Run: headless pygame with SDL's dummy video driver; simulated clock (each Clock.tick advances the game by its frame time, no real sleeping); random seed 0; keys injected as events and as key.get_pressed() state; mouse plan: one left click at the window centre at the start of phase 2, then a move to the lower-right quarter at the start of phase 3.
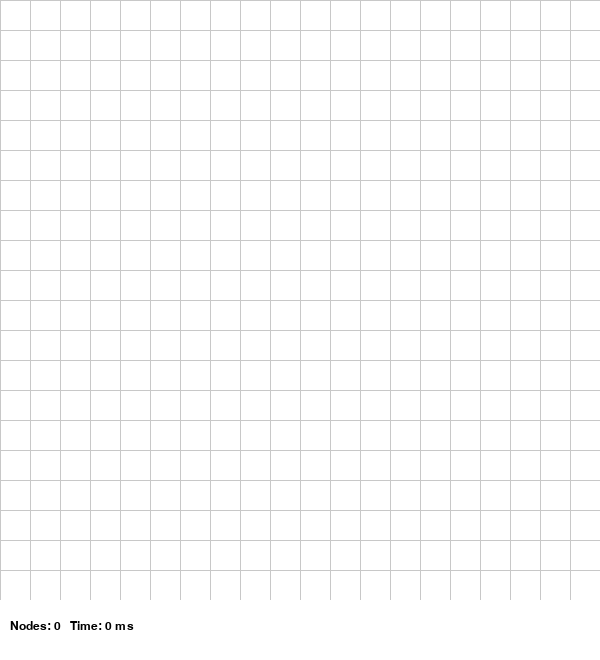
Frame 1 of 4 · flips 1–60 · no input
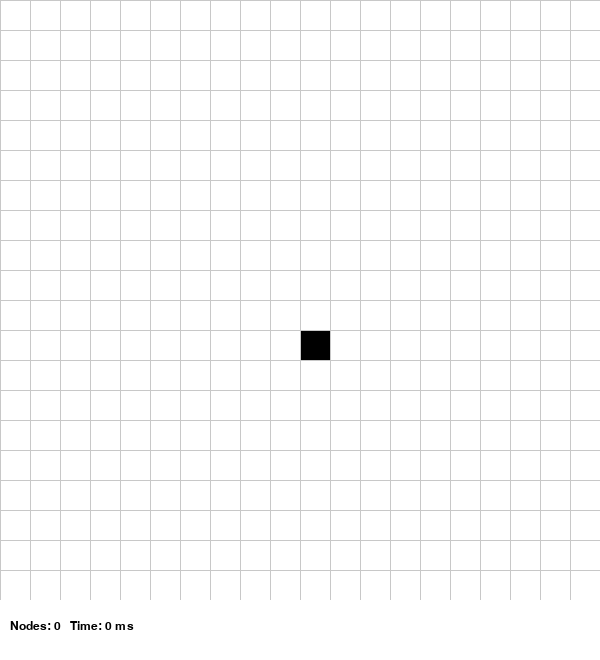
Frame 2 of 4 · flips 61–180 · clicked the window centre · tapped SPACE, RETURN · held RIGHT (→), D
Frame 3 of 4 · flips 181–300 · moved the mouse to the lower-right quarter · held DOWN (↓), S · screen unchanged from frame 2, image omitted
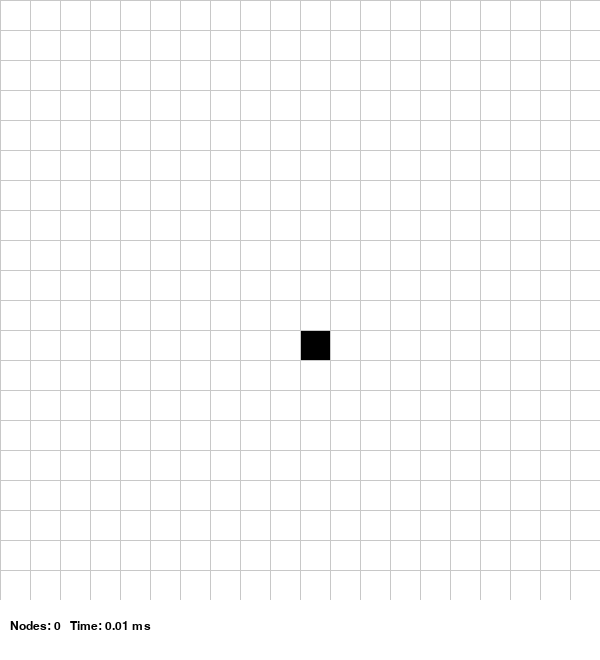
Frame 4 of 4 · flips 301–420 · held LEFT (←), A, UP (↑), W

The pygame program that drew these frames:

import pygame
import sys
import heapq
import time

pygame.init()

WIDTH = 600
ROWS = 20
CELL_SIZE = WIDTH // ROWS

WIN = pygame.display.set_mode((WIDTH, WIDTH + 60))
pygame.display.set_caption("Pathfinding Agent")

FONT = pygame.font.SysFont("Arial", 18)

WHITE = (255, 255, 255)
BLACK = (0, 0, 0)
GREEN = (0, 255, 0)
RED = (255, 0, 0)
BLUE = (0, 0, 255)
YELLOW = (255, 255, 0)
GREY = (200, 200, 200)

class Node:
    def __init__(self, row, col):
        self.row = row
        self.col = col
        self.color = WHITE
        self.neighbors = []
        self.g = float("inf")
        self.parent = None

    def __lt__(self, other):
        return False

    def is_wall(self):
        return self.color == BLACK

    def reset(self):
        if self.color not in [GREEN, RED, BLACK]:
            self.color = WHITE
        self.g = float("inf")
        self.parent = None

    def make_wall(self): self.color = BLACK
    def make_start(self): self.color = GREEN
    def make_goal(self): self.color = RED
    def make_path(self): self.color = BLUE
    def make_open(self): self.color = YELLOW
    def make_closed(self): self.color = GREY

    def draw(self):
        pygame.draw.rect(
            WIN, self.color,
            (self.col * CELL_SIZE, self.row * CELL_SIZE,
             CELL_SIZE, CELL_SIZE)
        )

def heuristic(a, b):
    return abs(a.row - b.row) + abs(a.col - b.col)

def make_grid():
    return [[Node(i, j) for j in range(ROWS)] for i in range(ROWS)]

def draw(grid, nodes=0, t=0):
    WIN.fill(WHITE)

    for row in grid:
        for node in row:
            node.draw()

    for i in range(ROWS):
        pygame.draw.line(WIN, GREY, (0, i * CELL_SIZE), (WIDTH, i * CELL_SIZE))
        pygame.draw.line(WIN, GREY, (i * CELL_SIZE, 0), (i * CELL_SIZE, WIDTH))

    pygame.draw.rect(WIN, WHITE, (0, WIDTH, WIDTH, 60))
    text = FONT.render(f"Nodes: {nodes}   Time: {round(t,2)} ms", True, BLACK)
    WIN.blit(text, (10, WIDTH + 20))

    pygame.display.update()

def update_neighbors(grid):
    for row in grid:
        for node in row:
            node.neighbors = []
            r, c = node.row, node.col

            if r < ROWS - 1 and not grid[r+1][c].is_wall():
                node.neighbors.append(grid[r+1][c])
            if r > 0 and not grid[r-1][c].is_wall():
                node.neighbors.append(grid[r-1][c])
            if c < ROWS - 1 and not grid[r][c+1].is_wall():
                node.neighbors.append(grid[r][c+1])
            if c > 0 and not grid[r][c-1].is_wall():
                node.neighbors.append(grid[r][c-1])

def reconstruct_path(end):
    cost = 0
    while end.parent:
        end = end.parent
        if end.parent:
            end.make_path()
            cost += 1
    return cost

def a_star(grid, start, goal):
    open_set = []
    heapq.heappush(open_set, (0, start))
    start.g = 0

    nodes = 0
    start_time = time.time()

    while open_set:
        current = heapq.heappop(open_set)[1]

        if current == goal:
            reconstruct_path(goal)
            return nodes, (time.time()-start_time)*1000

        nodes += 1
        current.make_closed()

        for neighbor in current.neighbors:
            temp_g = current.g + 1
            if temp_g < neighbor.g:
                neighbor.parent = current
                neighbor.g = temp_g
                f = neighbor.g + heuristic(neighbor, goal)
                heapq.heappush(open_set, (f, neighbor))
                neighbor.make_open()

    return 0, 0

def greedy(grid, start, goal):
    open_set = []
    heapq.heappush(open_set, (heuristic(start, goal), start))

    visited = set()
    nodes = 0
    start_time = time.time()

    while open_set:
        current = heapq.heappop(open_set)[1]

        if current == goal:
            reconstruct_path(goal)
            return nodes, (time.time()-start_time)*1000

        visited.add(current)
        nodes += 1
        current.make_closed()

        for neighbor in current.neighbors:
            if neighbor not in visited:
                neighbor.parent = current
                heapq.heappush(open_set, (heuristic(neighbor, goal), neighbor))
                neighbor.make_open()

    return 0, 0

def main():
    grid = make_grid()
    start = None
    goal = None
    nodes = 0
    t = 0

    run = True
    while run:
        draw(grid, nodes, t)

        for event in pygame.event.get():
            if event.type == pygame.QUIT:
                run = False

            if pygame.mouse.get_pressed()[0]:
                row = pygame.mouse.get_pos()[1] // CELL_SIZE
                col = pygame.mouse.get_pos()[0] // CELL_SIZE
                node = grid[row][col]

                if not start:
                    start = node
                    start.make_start()
                elif not goal:
                    goal = node
                    goal.make_goal()
                else:
                    node.make_wall()

            if event.type == pygame.KEYDOWN:
                if event.key == pygame.K_a and start and goal:
                    for r in grid:
                        for n in r:
                            n.reset()
                    update_neighbors(grid)
                    nodes, t = a_star(grid, start, goal)

                if event.key == pygame.K_g and start and goal:
                    for r in grid:
                        for n in r:
                            n.reset()
                    update_neighbors(grid)
                    nodes, t = greedy(grid, start, goal)

                if event.key == pygame.K_c:
                    grid = make_grid()
                    start = None
                    goal = None

    pygame.quit()
    sys.exit()

if __name__ == "__main__":
    main()
